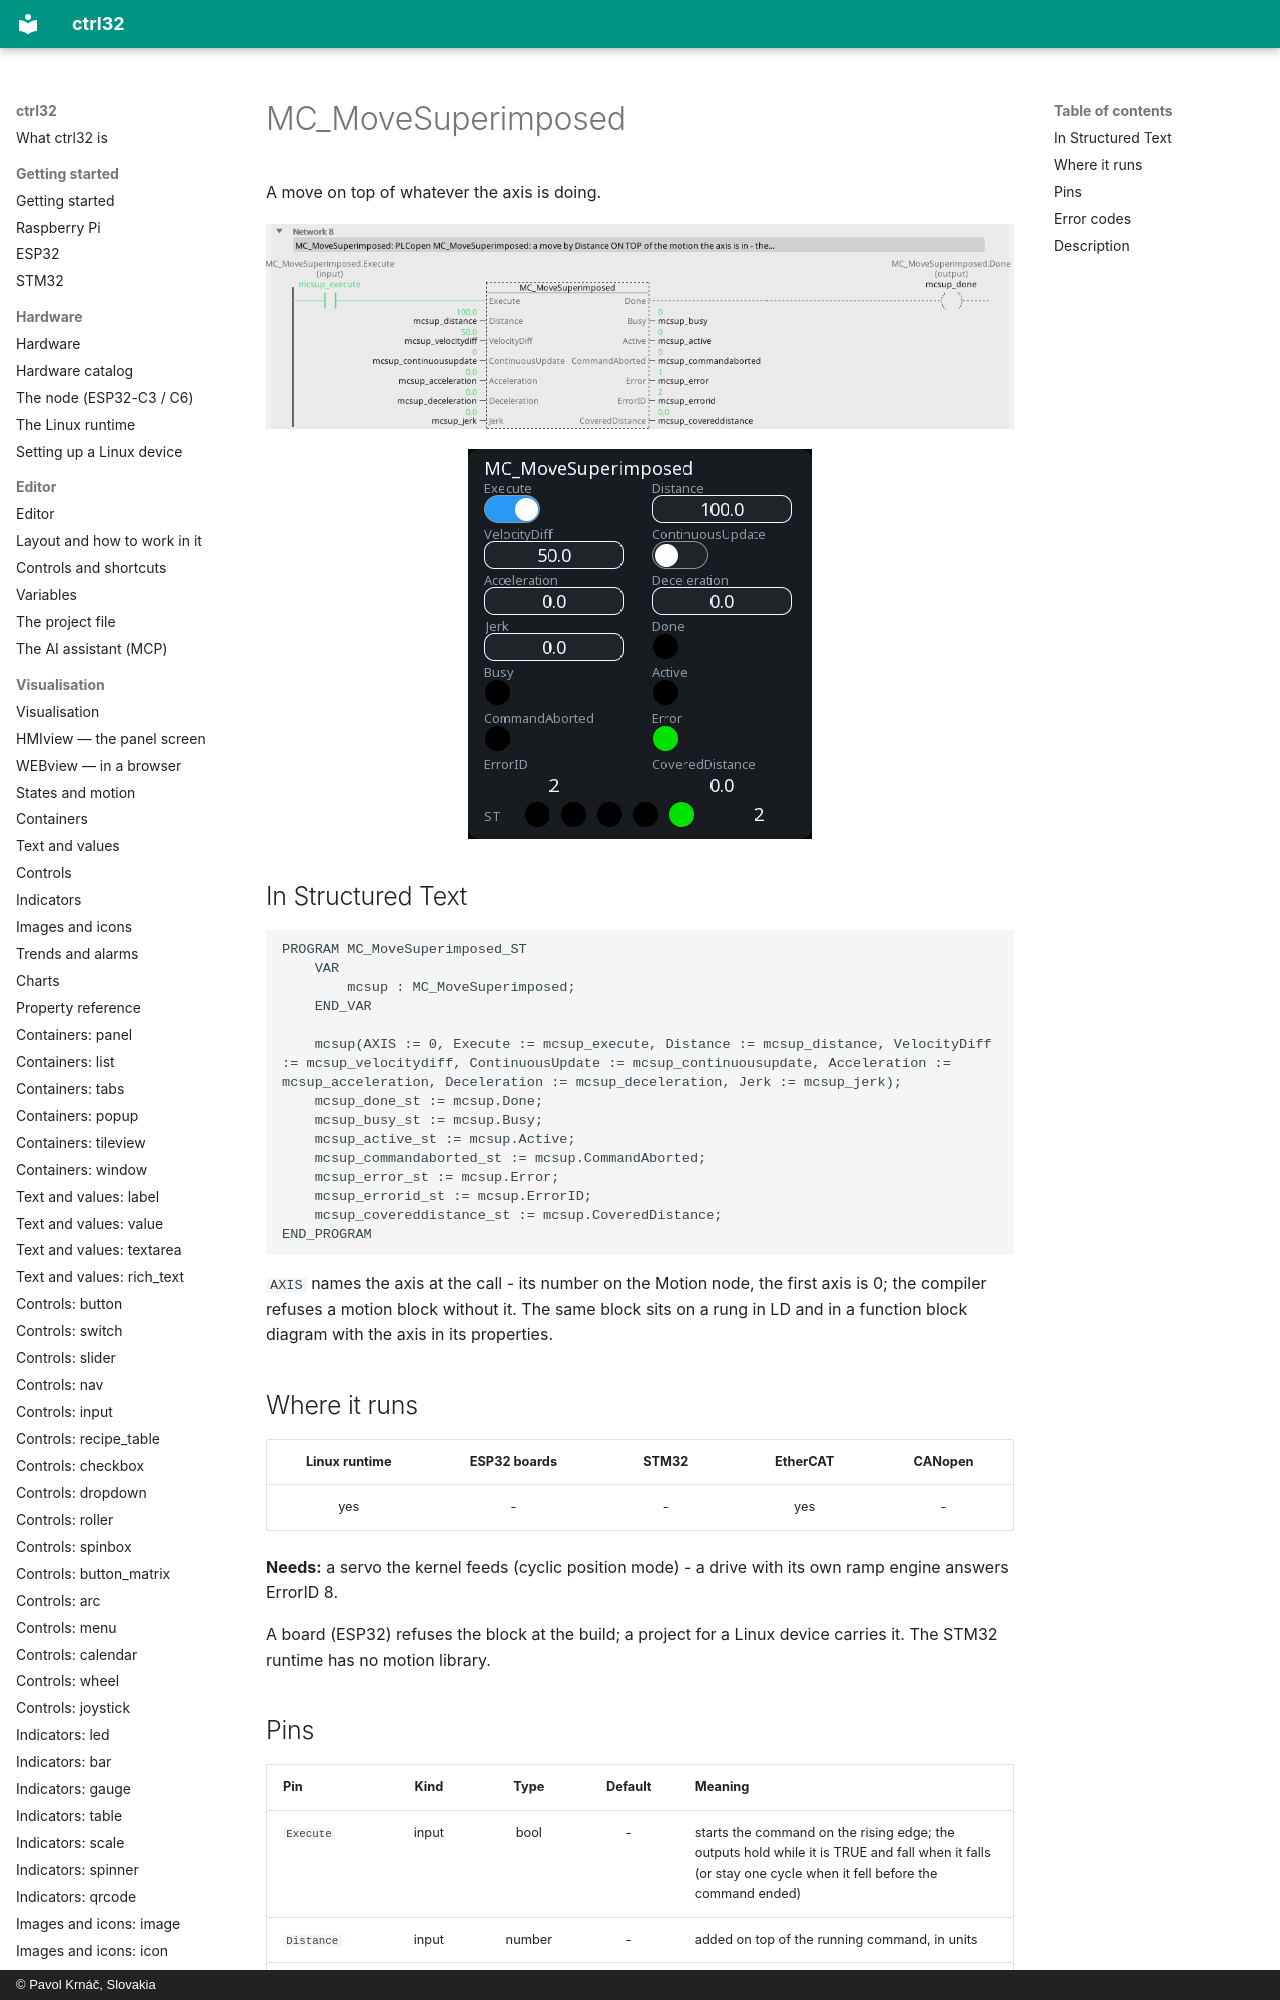

repository: ctrl32/docs · page: mc-movesuperimposed/index.html · generator: mkdocs · copyright: © Pavol Krnáč, Slovakia

---
image: img/blk-mcsup-ld.webp
image_alt: "MC_MoveSuperimposed on a rung of a ladder program"
---

# MC_MoveSuperimposed

A move on top of whatever the axis is doing.

![MC_MoveSuperimposed on a rung](img/blk-mcsup-ld.webp){: .sb-center}

![MC_MoveSuperimposed on a WEBview screen](img/blk-mcsup-web.webp){: .sb-center}
